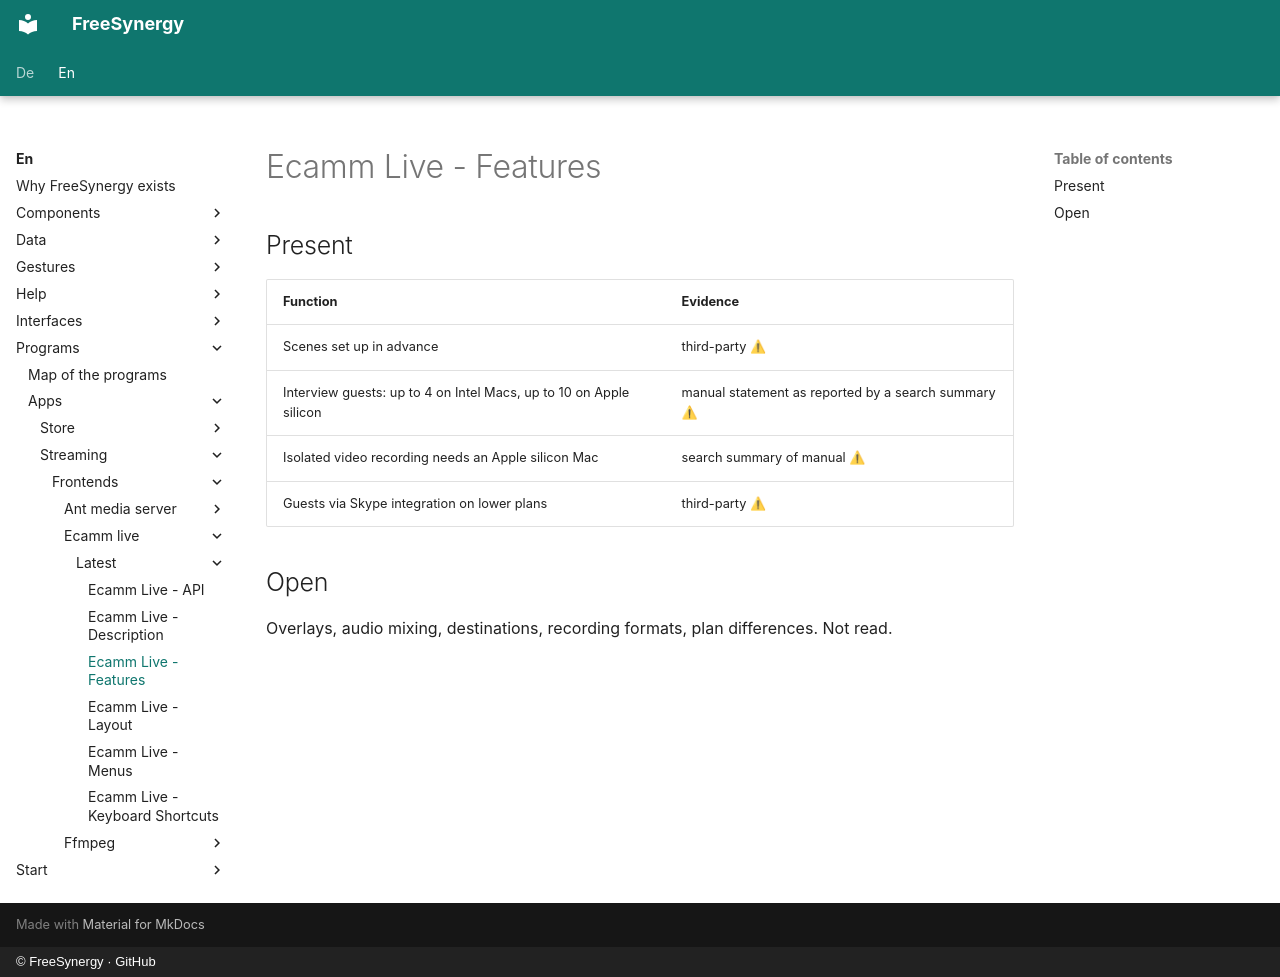

repository: FreeSynergy/fs-documentation · page: en/programs/apps/streaming/frontends/ecamm-live/latest/features/index.html · generator: mkdocs · copyright: © FreeSynergy · GitHub

# Ecamm Live - Features

## Present
| Function | Evidence |
|----------|----------|
| Scenes set up in advance | third-party ⚠ |
| Interview guests: up to 4 on Intel Macs, up to 10 on Apple silicon | manual statement as reported by a search summary ⚠ |
| Isolated video recording needs an Apple silicon Mac | search summary of manual ⚠ |
| Guests via Skype integration on lower plans | third-party ⚠ |

## Open
Overlays, audio mixing, destinations, recording formats, plan differences. Not read.
